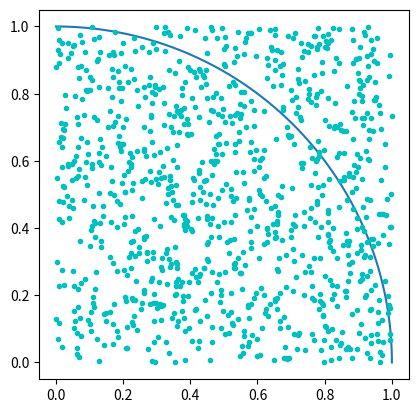

Here is the Python script that generated this plot:
import numpy as np
import math
import random
import matplotlib.pyplot as plt

square_size = 1
points_inside_circle = 0
points_inside_square = 0
sample_size = 1000
arc = np.linspace(0, np.pi / 2, 100)


def generate_points(size):
    x = random.random() * size
    y = random.random() * size
    return (x, y)


def is_in_circle(point, size):
    return math.sqrt(point[0] ** 2 + point[1] ** 2) <= size


def compute_pi(points_inside_circle, points_inside_square):
    return 4 * (points_inside_circle / points_inside_square)


if __name__ == '__main__':
    plt.axes().set_aspect('equal')
    plt.plot(1 * np.cos(arc), 1 * np.sin(arc))
    for i in range(sample_size):
        point = generate_points(square_size)
        plt.plot(point[0], point[1], 'c.')
        points_inside_square += 1
        if is_in_circle(point, square_size):
            points_inside_circle += 1
    print("Approximate value of pi is {}"
          .format(compute_pi(points_inside_circle, points_inside_square)))
    plt.show()
